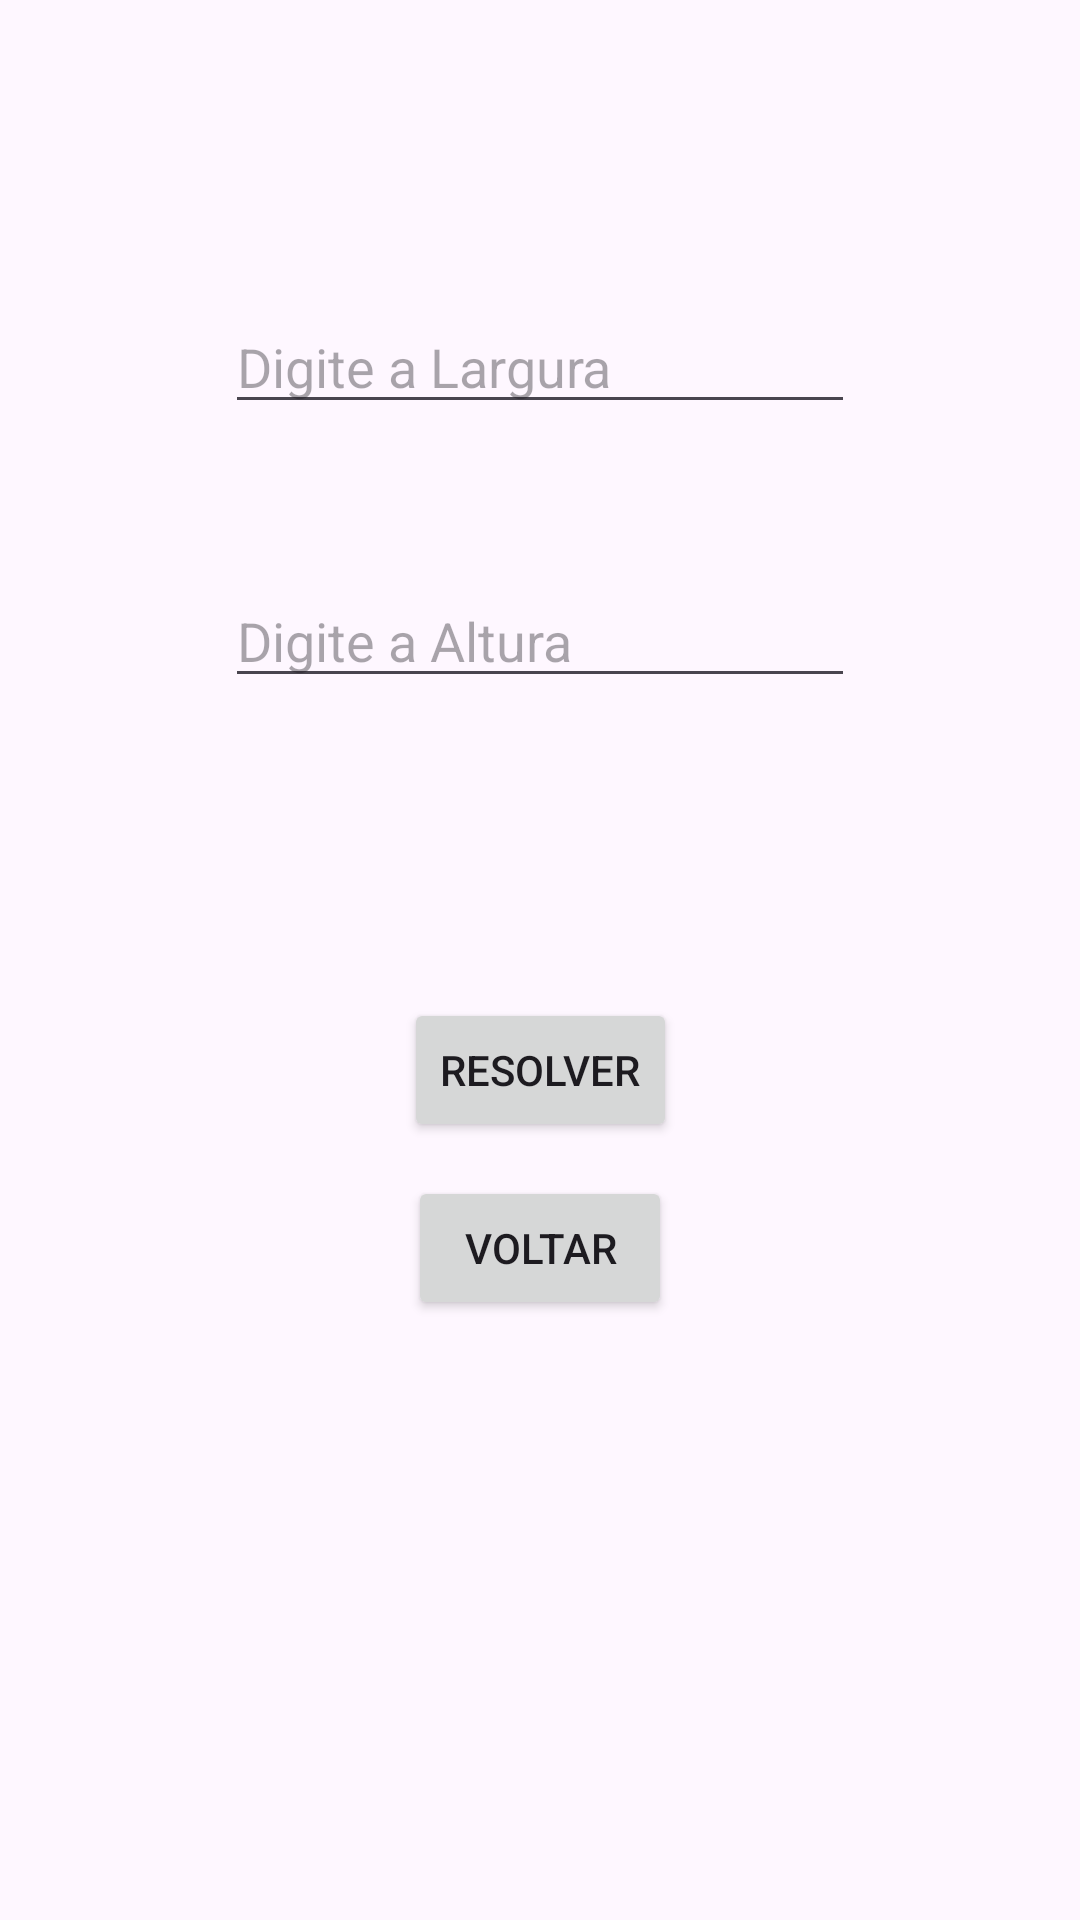

Write the Android layout XML for this screen, with the resource values it uses.
<!-- AndroidManifest.xml: application theme Theme.ProvaAP1 -->
<!-- res/layout/activity_ex11.xml -->
<?xml version="1.0" encoding="utf-8"?>
<androidx.constraintlayout.widget.ConstraintLayout xmlns:android="http://schemas.android.com/apk/res/android"
    xmlns:app="http://schemas.android.com/apk/res-auto"
    xmlns:tools="http://schemas.android.com/tools"
    android:id="@+id/main"
    android:layout_width="match_parent"
    android:layout_height="match_parent"
    tools:context=".ex11">


    <EditText
        android:id="@+id/largura"
        android:layout_width="wrap_content"
        android:layout_height="wrap_content"
        android:layout_marginTop="100dp"
        android:ems="10"
        android:inputType="number"
        android:hint="@string/digite_a_largura"
        app:layout_constraintEnd_toEndOf="parent"
        app:layout_constraintStart_toStartOf="parent"
        app:layout_constraintTop_toTopOf="parent" />

    <EditText
        android:id="@+id/altura"
        android:layout_width="wrap_content"
        android:layout_height="wrap_content"
        android:layout_marginTop="50dp"
        android:ems="10"
        android:hint="@string/digite_a_altura"
        android:inputType="number"
        app:layout_constraintEnd_toEndOf="parent"
        app:layout_constraintStart_toStartOf="parent"
        app:layout_constraintTop_toBottomOf="@+id/largura" />

    <Button
        android:id="@+id/btn_resolver"
        android:layout_width="wrap_content"
        android:layout_height="wrap_content"
        android:layout_marginTop="100dp"
        android:text="@string/resolver"
        app:layout_constraintEnd_toEndOf="parent"
        app:layout_constraintStart_toStartOf="parent"
        app:layout_constraintTop_toBottomOf="@+id/altura" />

    <TextView
        android:id="@+id/resultado"
        android:layout_width="wrap_content"
        android:layout_height="wrap_content"
        android:layout_marginTop="50dp"
        android:text=""
        app:layout_constraintEnd_toEndOf="parent"
        app:layout_constraintStart_toStartOf="parent"
        app:layout_constraintTop_toBottomOf="@+id/btn_resolver" />


    <Button
        android:id="@+id/btn_voltar"
        android:layout_width="wrap_content"
        android:layout_height="wrap_content"
        android:layout_marginBottom="200dp"
        android:text="@string/voltar"
        app:layout_constraintBottom_toBottomOf="parent"
        app:layout_constraintEnd_toEndOf="parent"
        app:layout_constraintStart_toStartOf="parent" />

</androidx.constraintlayout.widget.ConstraintLayout>
<!-- resources referenced by this layout -->
<resources>
  <string name="digite_a_altura">Digite a Altura</string>
  <string name="digite_a_largura">Digite a Largura</string>
  <string name="resolver">Resolver</string>
  <string name="voltar">Voltar</string>
  <style name="Theme.ProvaAP1" parent="Base.Theme.ProvaAP1" />
  <style name="Base.Theme.ProvaAP1" parent="Theme.Material3.DayNight.NoActionBar">
          
          
      </style>
</resources>
